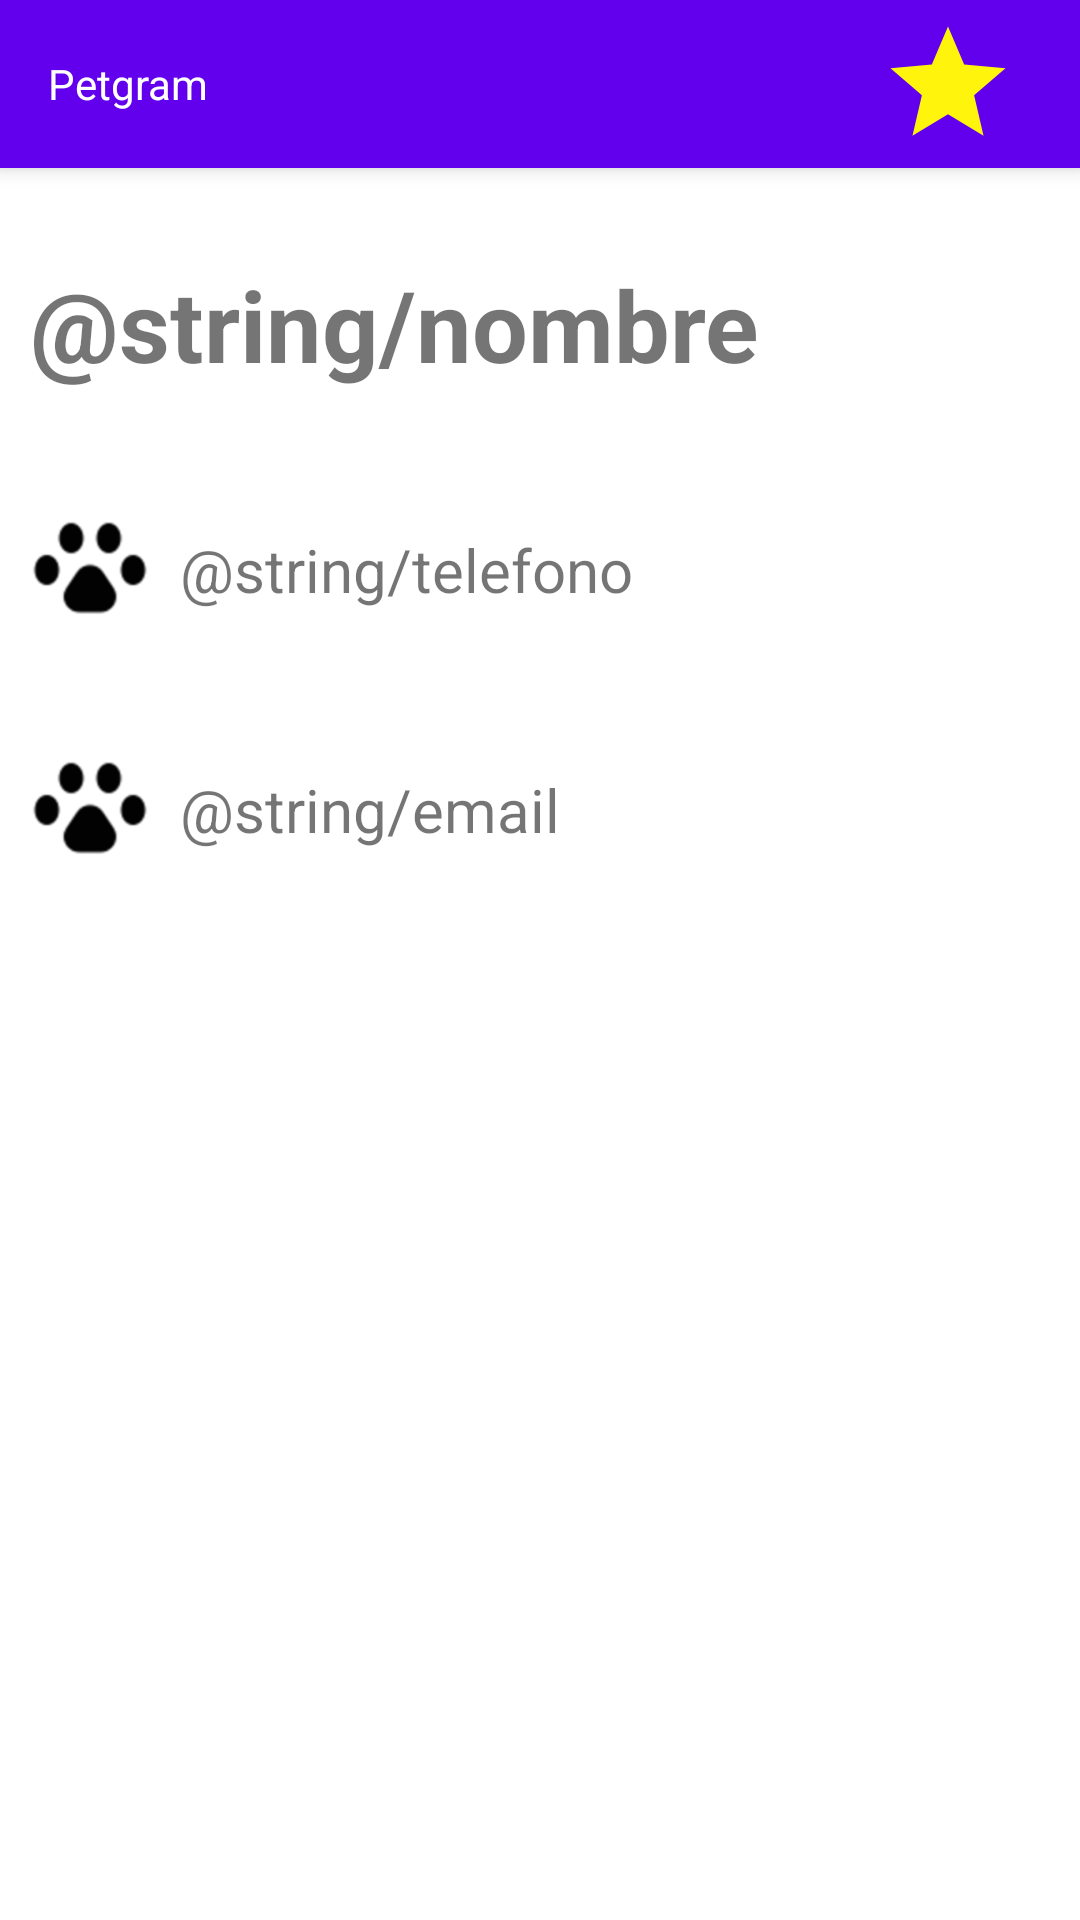

Android layout source for this screen:
<!-- AndroidManifest.xml: application theme AppTheme -->
<!-- res/layout/activity_detalle_contacto.xml -->
<?xml version="1.0" encoding="utf-8"?>
<LinearLayout xmlns:android="http://schemas.android.com/apk/res/android"
    xmlns:tools="http://schemas.android.com/tools"
    android:layout_width="match_parent"
    android:layout_height="match_parent"
    android:background="@color/white"
    android:orientation="vertical"
    tools:deviceIds="wear">

    <include
        android:id="@+id/miActionBar"
        layout="@layout/actionbar" />

    <LinearLayout
        android:layout_marginTop="@dimen/marginTop"
        android:layout_width="match_parent"
        android:layout_height="wrap_content"
        android:orientation="horizontal"
        android:padding="10dp">

        <TextView
            android:id="@+id/tvNombre"
            android:layout_width="wrap_content"
            android:layout_height="wrap_content"
            android:text="@string/nombre"
            android:textStyle="bold"
            android:textSize="@dimen/nombre_contacto"/>

    </LinearLayout>

    <LinearLayout
        android:layout_marginTop="@dimen/marginTop"
        android:layout_width="match_parent"
        android:layout_height="wrap_content"
        android:orientation="horizontal"
        android:onClick="llamar"
        android:padding="10dp">

        <ImageView
            android:id="@+id/imgvTelefono"
            android:layout_width="@dimen/tamañoIcono"
            android:layout_height="@dimen/tamañoIcono"
            android:src="@mipmap/icono_huella"
            android:contentDescription="@string/todo" />

        <TextView
            android:id="@+id/tvTelefono"
            android:layout_width="wrap_content"
            android:layout_height="wrap_content"
            android:text="@string/telefono"
            android:textSize="@dimen/telefono_contacto"
            android:layout_gravity="center_vertical"
            android:layout_marginLeft="@dimen/marginLeft"/>

    </LinearLayout>


    <LinearLayout
        android:layout_marginTop="@dimen/marginTop"
        android:layout_width="match_parent"
        android:layout_height="wrap_content"
        android:orientation="horizontal"
        android:onClick="enviarMail"
        android:padding="10dp">

        <ImageView
            android:id="@+id/imgvEmail"
            android:layout_width="@dimen/tamañoIcono"
            android:layout_height="@dimen/tamañoIcono"
            android:src="@mipmap/icono_huella"
            android:contentDescription="@string/todo" />

        <TextView
            android:id="@+id/tvEmail"
            android:layout_width="wrap_content"
            android:layout_height="wrap_content"
            android:text="@string/email"
            android:textSize="@dimen/email_contacto"
            android:layout_gravity="center_vertical"
            android:layout_marginLeft="@dimen/marginLeft"/>
    </LinearLayout>




</LinearLayout>
<!-- res/layout/actionbar.xml (included above) -->
<?xml version="1.0" encoding="utf-8"?>
<androidx.appcompat.widget.Toolbar
    xmlns:android="http://schemas.android.com/apk/res/android"
    xmlns:app="http://schemas.android.com/apk/res-auto"
    android:layout_width="match_parent"
    android:layout_height="?attr/actionBarSize"
    android:background="@color/colorPrimary"
    app:title="Petgram"
    app:titleTextColor="@color/white"
    app:titleTextAppearance="@style/AppTheme"
    android:elevation="@dimen/elevation_actionbar"
    android:theme="@style/ThemeOverlay.AppCompat.ActionBar"
    app:popupTheme="@style/ThemeOverlay.AppCompat.Light">

        <ImageView
            android:id="@+id/estrella"
            android:layout_width="48dp"
            android:layout_height="46dp"
            android:layout_gravity="right"
            android:layout_marginRight="20dp"
            android:contentDescription="@string/todo"
            android:src="@drawable/ic_star"
            android:onClick="irSegundaActividad"/>


</androidx.appcompat.widget.Toolbar>
<!-- resources referenced by this layout -->
<resources>
  <dimen name="elevation_actionbar">4dp</dimen>
  <dimen name="email_contacto">20sp</dimen>
  <dimen name="marginLeft">10dp</dimen>
  <dimen name="marginTop">20dp</dimen>
  <dimen name="nombre_contacto">33sp</dimen>
  <dimen name="telefono_contacto">20sp</dimen>
  <!-- drawable ic_star (drawable-hdpi) -->
  <vector android:height="60dp" android:tint="#fff50c"
      android:viewportHeight="24.0" android:viewportWidth="24.0"
      android:width="60dp" xmlns:android="http://schemas.android.com/apk/res/android">
      <path android:fillColor="#fff50c" android:pathData="M12,17.27L18.18,21l-1.64,-7.03L22,9.24l-7.19,-0.61L12,2 9.19,8.63 2,9.24l5.46,4.73L5.82,21z"/>
  </vector>
  <!-- mipmap icono_huella: png bitmap (mipmap-hdpi, 1999 bytes) -->
  <string name="todo">TODO</string>
  <style name="AppTheme" parent="Theme.AppCompat.Light.NoActionBar">
          <item name="colorPrimary">@color/colorPrimary</item>
          <item name="colorPrimaryDark">@color/colorPrimaryDark</item>
          <item name="colorAccent">@color/colorAccent</item>
          <item name="windowActionBar">false</item>
          <item name="windowNoTitle">true</item>
  
      </style>
  <!-- not gathered from this repository: default colours our renderer supplied (Android Studio template values) -->
  <color name="white">#FFFFFFFF</color>
  <color name="colorPrimary">#FF6200EE</color>
  <color name="colorPrimaryDark">#FF3700B3</color>
  <color name="colorAccent">#FF03DAC5</color>
</resources>
